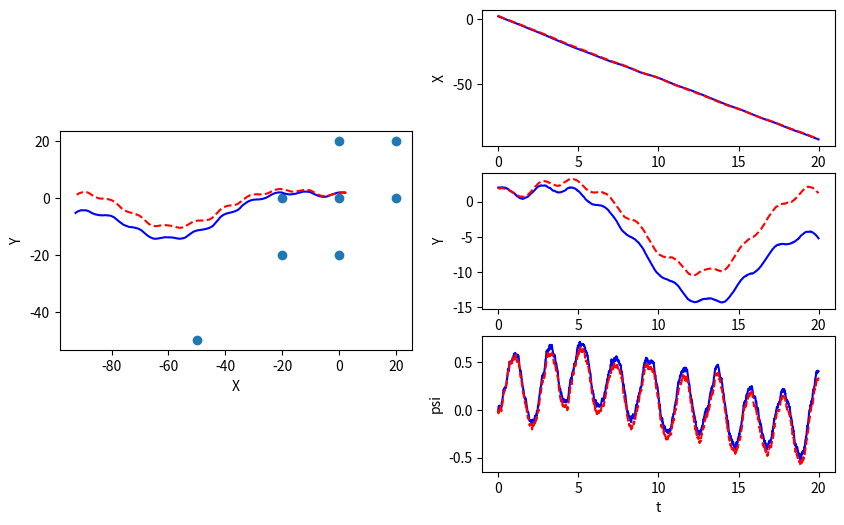
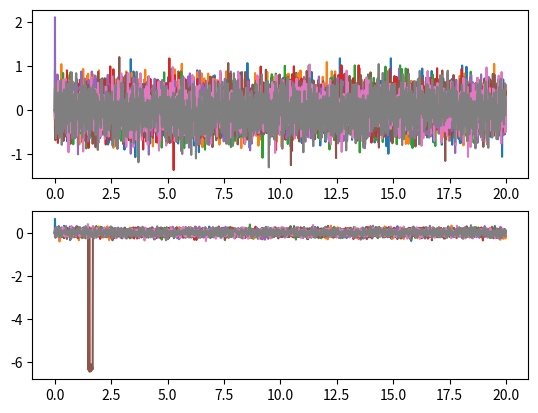

Generate these figures, in order, with matplotlib:
import numpy as np
import math

class EKF_SLAM():
    def __init__(self, init_mu, init_P, dt, W, V, n):
        """Initialize EKF SLAM

        Create and initialize an EKF SLAM to estimate the robot's pose and
        the location of map features

        Args:
            init_mu: A numpy array of size (3+2*n, ). Initial guess of the mean 
            of state. 
            init_P: A numpy array of size (3+2*n, 3+2*n). Initial guess of 
            the covariance of state.
            dt: A double. The time step.
            W: A numpy array of size (3+2*n, 3+2*n). Process noise
            V: A numpy array of size (2*n, 2*n). Observation noise
            n: A int. Number of map features
            

        Returns:
            An EKF SLAM object.
        """
        self.mu = init_mu  # initial guess of state mean
        self.P = init_P  # initial guess of state covariance
        self.dt = dt  # time step
        self.W = W  # process noise 
        self.V = V  # observation noise
        self.n = n  # number of map features


    def _f(self, x, u):
        """Non-linear dynamic function.

        Compute the state at next time step according to the nonlinear dynamics f.

        Args:
            x: A numpy array of size (3+2*n, ). State at current time step.
            u: A numpy array of size (3, ). The control input [\dot{x}, \dot{y}, \dot{\psi}]

        Returns:
            x_next: A numpy array of size (3+2*n, ). The state at next time step
        """
        
        
        # update the first three items in the vector and the rest are just same constant
        
        xdot = u[0]
        ydot = u[1]
        psidot = u[2]
        x_next = np.zeros(3+2*self.n)
        xt = x[0]
        yt = x[1]
        psit = x[2]
        x_next[0] = xt+self.dt*(xdot*np.cos(psit)-ydot*np.sin(psit))
        x_next[1] = yt+self.dt*(xdot*np.sin(psit)+ydot*np.cos(psit))
        x_next[2] = psit+self.dt*psidot
        x_next[3:] = x[3:]
        
        

        return x_next


    def _h(self, x):
        """Non-linear measurement function.

        Compute the sensor measurement according to the nonlinear function h.

        Args:
            x: A numpy array of size (3+2*n, ). State at current time step.

        Returns:
            y: A numpy array of size (2*n, ). The sensor measurement.
        """
        
        
        #
        n = self.n
        y = np.zeros(2*n)
        #get all the constant from x size(2n,)
        x_normlize = x[3:]
        
        
        xt = x[0]
        yt = x[1]
        psit = x[2] 
        #get all the mx and my from x both size (n,)
        mx = x_normlize[::2]
        my = x_normlize[1::2]
        y[0:n] = np.sqrt(np.power((mx-xt),2)+np.power((my-yt),2))
        #y[n:2*n] = math.atan2((my-yt),(mx-xt)) - psit
        y[n:2*n] = np.arctan2((my-yt),(mx-xt)) - psit
        
        return y


    def _compute_F(self, u):
        """Compute Jacobian of f
        
        You will use self.mu in this function.

        Args:
            u: A numpy array of size (3, ). The control input [\dot{x}, \dot{y}, \dot{\psi}]

        Returns:
            F: A numpy array of size (3+2*n, 3+2*n). The jacobian of f evaluated at x_k.
            
            
        """
        
        n = self.n
        
        xdot = u[0]
        ydot = u[1]
        psidot = u[2]
        
        psit = self.mu[2]
        
        At = np.zeros((3,3))
        At[0][0] = 1
        At[1][1] = 1
        At[2][2] = 1
        At[0][2] = self.dt*(-xdot*np.sin(psit)-ydot*np.cos(psit))
        At[1][2] = self.dt*(xdot*np.cos(psit)-ydot*np.sin(psit))
        O1 = np.zeros((3,2*n))
        O2 = np.zeros((2*n,3))
        I1 = np.eye(2*n)
        con1 = np.concatenate((At,O1),axis = 1)
        con2 = np.concatenate((O2,I1),axis = 1)
        F = np.concatenate((con1,con2),axis = 0)
        
        return F


    def _compute_H(self):
        """Compute Jacobian of h
        
        You will use self.mu in this function.

        Args:

        Returns:
            H: A numpy array of size (2*n, 3+2*n). The jacobian of h evaluated at x_k.
        """

        # distance sensor

        # bearing sensor
        n = self.n
        
        mu_normlize = self.mu[3:]
        
        
        xt = self.mu[0]
        yt = self.mu[1]
        psit = self.mu[2] 
        #get all the mx and my from x both size (n,)
        mx = mu_normlize[::2]
        my = mu_normlize[1::2]
        d1 = np.sqrt(np.power((mx-xt),2)+np.power((my-yt),2))
        d2 = np.power((mx-xt),2)+np.power((my-yt),2)
        h1x = (-mx+xt)/d1
        h1y = (-my+yt)/d1
        h2x = (my-yt)/d2
        h2y = (-mx+xt)/d2
        
 
        H = np.zeros((2*n,3+2*n))
        
        H[0:n,0] = h1x
        H[0:n,1] = h1y
        H[n:2*n,0] = h2x
        H[n:2*n,1] = h1y
        H[n:2*n,2] = -1
        
        
        
        for i in range(n):

            H[i,2*i+3] = -h1x[i]
            H[i,2*i+4] = -h1y[i]
            
            H[i+n,2*i+3] = -h2x[i]
            H[i+n,2*i+4] = -h2y[i]

        return H


    def predict_and_correct(self, y, u):
        """Predice and correct step of EKF
        
        You will use self.mu in this function. You must update self.mu in this function.

        Args:
            y: A numpy array of size (2*n, ). The measurements according to the project description.
            u: A numpy array of size (3, ). The control input [\dot{x}, \dot{y}, \dot{\psi}]

        Returns:
            self.mu: A numpy array of size (3+2*n, ). The corrected state estimation
            self.P: A numpy array of size (3+2*n, 3+2*n). The corrected state covariance
        """

        # compute F and H matrix

        last_mu = self.mu
        
        n = self.n
        F =self._compute_F(u)
        H =self._compute_H()
        
        last_p = self.P
        #***************** Predict step *****************#
        # predict the state
        
        xhat = self._f(last_mu, u)
        # predict the error covariance
        P = F@last_p@(F.T)+self.W 
        #***************** Correct step *****************#
        # compute the Kalman gain
        
        L = P@(H.T)@np.linalg.inv((H@P@H.T+self.V))
        # update estimation with new measurement
        yhat = self._h(xhat)
        self.mu = xhat+L@self._wrap_to_pi((y-yhat))
        # update the error covariance
        I_out = np.eye(3+2*n)
        self.P = (I_out-L@H)@P
        return self.mu, self.P


    def _wrap_to_pi(self, angle):
        angle = angle - 2*np.pi*np.floor((angle+np.pi )/(2*np.pi))
        return angle


if __name__ == '__main__':
    import matplotlib.pyplot as plt

    m = np.array([[0.,  0.],
                  [0.,  20.],
                  [20., 0.],
                  [20., 20.],
                  [0,  -20],
                  [-20, 0],
                  [-20, -20],
                  [-50, -50]]).reshape(-1)

    dt = 0.01
    T = np.arange(0, 20, dt)
    n = int(len(m)/2)
    W = np.zeros((3+2*n, 3+2*n))
    W[0:3, 0:3] = dt**2 * 1 * np.eye(3)
    V = 0.1*np.eye(2*n)
    V[n:,n:] = 0.01*np.eye(n)

    # EKF estimation
    mu_ekf = np.zeros((3+2*n, len(T)))
    mu_ekf[0:3,0] = np.array([2.2, 1.8, 0.])
    # mu_ekf[3:,0] = m + 0.1
    mu_ekf[3:,0] = m + np.random.multivariate_normal(np.zeros(2*n), 0.5*np.eye(2*n))
    init_P = 1*np.eye(3+2*n)

    # initialize EKF SLAM
    slam = EKF_SLAM(mu_ekf[:,0], init_P, dt, W, V, n)
    
    # real state
    mu = np.zeros((3+2*n, len(T)))
    mu[0:3,0] = np.array([2, 2, 0.])
    mu[3:,0] = m

    y_hist = np.zeros((2*n, len(T)))
    for i, t in enumerate(T):
        if i > 0:
            # real dynamics
            u = [-5, 2*np.sin(t*0.5), 1*np.sin(t*3)]
            # u = [0.5, 0.5*np.sin(t*0.5), 0]
            # u = [0.5, 0.5, 0]
            mu[:,i] = slam._f(mu[:,i-1], u) + \
                np.random.multivariate_normal(np.zeros(3+2*n), W)

            # measurements
            y = slam._h(mu[:,i]) + np.random.multivariate_normal(np.zeros(2*n), V)
            y_hist[:,i] = (y-slam._h(slam.mu))
            # apply EKF SLAM
            mu_est, _ = slam.predict_and_correct(y, u)
            mu_ekf[:,i] = mu_est


    plt.figure(1, figsize=(10,6))
    ax1 = plt.subplot(121, aspect='equal')
    ax1.plot(mu[0,:], mu[1,:], 'b')
    ax1.plot(mu_ekf[0,:], mu_ekf[1,:], 'r--')
    mf = m.reshape((-1,2))
    ax1.scatter(mf[:,0], mf[:,1])
    ax1.set_xlabel('X')
    ax1.set_ylabel('Y')

    ax2 = plt.subplot(322)
    ax2.plot(T, mu[0,:], 'b')
    ax2.plot(T, mu_ekf[0,:], 'r--')
    ax2.set_xlabel('t')
    ax2.set_ylabel('X')

    ax3 = plt.subplot(324)
    ax3.plot(T, mu[1,:], 'b')
    ax3.plot(T, mu_ekf[1,:], 'r--')
    ax3.set_xlabel('t')
    ax3.set_ylabel('Y')

    ax4 = plt.subplot(326)
    ax4.plot(T, mu[2,:], 'b')
    ax4.plot(T, mu_ekf[2,:], 'r--')
    ax4.set_xlabel('t')
    ax4.set_ylabel('psi')

    plt.figure(2)
    ax1 = plt.subplot(211)
    ax1.plot(T, y_hist[0:n, :].T)
    ax2 = plt.subplot(212)
    ax2.plot(T, y_hist[n:, :].T)

    plt.show()
